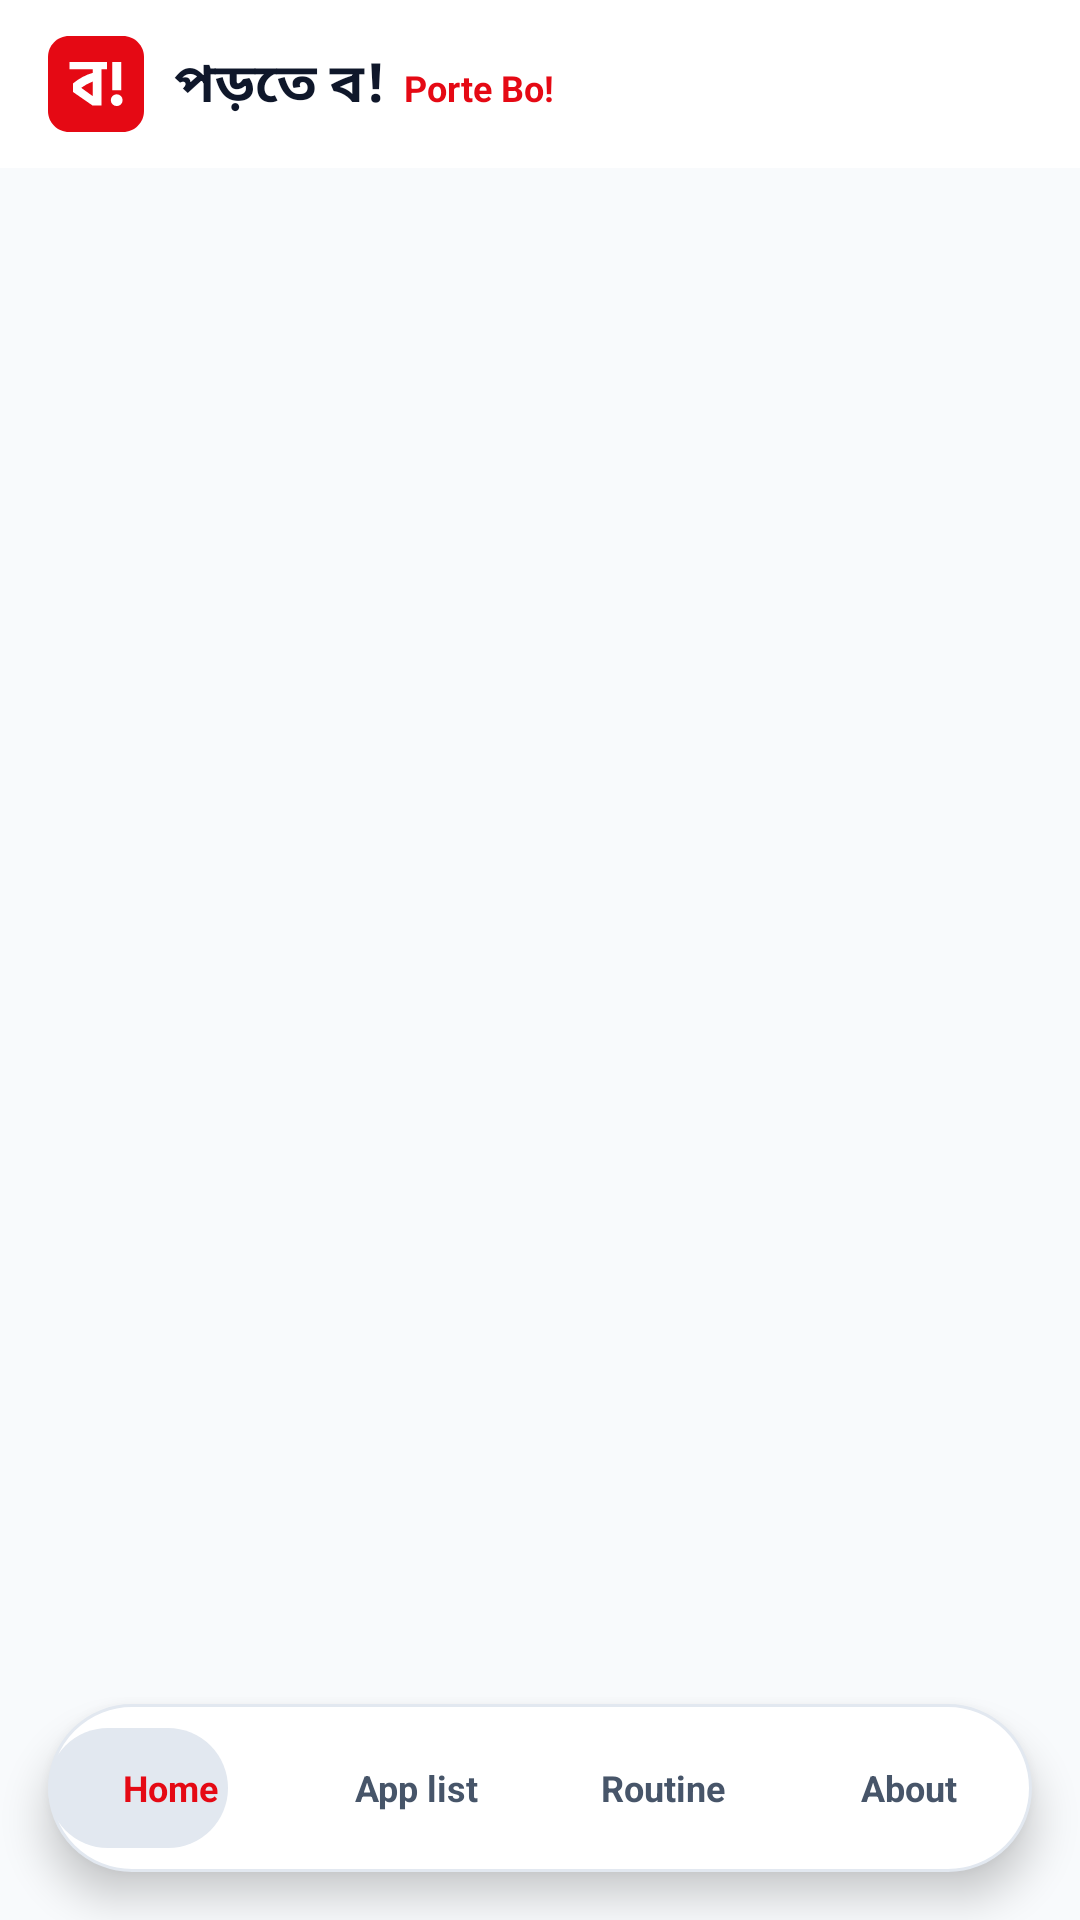

Reconstruct the res/layout file that produces this screen, plus the resources it refers to.
<!-- AndroidManifest.xml: application theme Theme.PorteBo -->
<!-- res/layout/activity_main.xml -->
<?xml version="1.0" encoding="utf-8"?>
<androidx.constraintlayout.widget.ConstraintLayout
    xmlns:android="http://schemas.android.com/apk/res/android"
    xmlns:app="http://schemas.android.com/apk/res-auto"
    android:layout_width="match_parent"
    android:layout_height="match_parent"
    android:background="@color/bg_app">

    
    <androidx.constraintlayout.widget.ConstraintLayout
        android:id="@+id/topBar"
        android:layout_width="match_parent"
        android:layout_height="56dp"
        android:background="@color/bg_card"
        android:paddingStart="16dp"
        android:paddingEnd="16dp"
        app:layout_constraintTop_toTopOf="parent">

        <ImageView
            android:id="@+id/ivAppLogo"
            android:layout_width="32dp"
            android:layout_height="32dp"
            android:src="@drawable/ic_logo_porte"
            app:layout_constraintBottom_toBottomOf="parent"
            app:layout_constraintStart_toStartOf="parent"
            app:layout_constraintTop_toTopOf="parent" />

        
        <TextView
            android:id="@+id/tvAppTitle"
            android:layout_width="wrap_content"
            android:layout_height="wrap_content"
            android:layout_marginStart="10dp"
            android:text="@string/app_name"
            android:textColor="@color/text_primary"
            android:textSize="18sp"
            android:textStyle="bold"
            app:layout_constraintBottom_toBottomOf="parent"
            app:layout_constraintStart_toEndOf="@id/ivAppLogo"
            app:layout_constraintTop_toTopOf="parent" />

        
        <TextView
            android:id="@+id/tvAppSubTag"
            android:layout_width="wrap_content"
            android:layout_height="wrap_content"
            android:layout_marginStart="6dp"
            android:text="@string/app_sub_tag"
            android:textColor="?attr/colorPrimary"
            android:textSize="12sp"
            android:textStyle="bold"
            app:layout_constraintBaseline_toBaselineOf="@id/tvAppTitle"
            app:layout_constraintStart_toEndOf="@id/tvAppTitle" />

        <FrameLayout
            android:id="@+id/btnNotificationBell"
            android:layout_width="40dp"
            android:layout_height="40dp"
            android:layout_marginEnd="8dp"
            android:background="?attr/selectableItemBackgroundBorderless"
            app:layout_constraintBottom_toBottomOf="parent"
            app:layout_constraintEnd_toStartOf="@id/btnDeveloperInbox"
            app:layout_constraintTop_toTopOf="parent">

            <ImageView
                android:id="@+id/ivBellIcon"
                android:layout_width="22dp"
                android:layout_height="22dp"
                android:layout_gravity="center"
                android:src="@drawable/ic_notification_bell" />

            <TextView
                android:id="@+id/tvBellBadge"
                android:layout_width="16dp"
                android:layout_height="16dp"
                android:layout_gravity="top|end"
                android:layout_marginTop="4dp"
                android:layout_marginEnd="4dp"
                android:background="@drawable/bg_pill_segment_selected"
                android:gravity="center"
                android:text="1"
                android:textColor="#FFFFFF"
                android:textSize="9sp"
                android:textStyle="bold"
                android:visibility="gone" />
        </FrameLayout>

        <FrameLayout
            android:id="@+id/btnDeveloperInbox"
            android:layout_width="40dp"
            android:layout_height="40dp"
            android:background="?attr/selectableItemBackgroundBorderless"
            android:visibility="gone"
            app:layout_constraintBottom_toBottomOf="parent"
            app:layout_constraintEnd_toEndOf="parent"
            app:layout_constraintTop_toTopOf="parent">

            <ImageView
                android:id="@+id/ivDeveloperInboxIcon"
                android:layout_width="22dp"
                android:layout_height="22dp"
                android:layout_gravity="center"
                android:src="@drawable/ic_inbox"
                app:tint="@color/text_primary" />
        </FrameLayout>
    </androidx.constraintlayout.widget.ConstraintLayout>

    
    <FrameLayout
        android:id="@+id/fragmentContainer"
        android:layout_width="match_parent"
        android:layout_height="0dp"
        app:layout_constraintBottom_toBottomOf="parent"
        app:layout_constraintTop_toBottomOf="@id/topBar" />

    
    <FrameLayout
        android:id="@+id/floatingNavContainer"
        android:layout_width="match_parent"
        android:layout_height="56dp"
        android:layout_marginStart="16dp"
        android:layout_marginEnd="16dp"
        android:layout_marginBottom="16dp"
        android:background="@drawable/bg_floating_pill_nav"
        android:elevation="8dp"
        app:layout_constraintBottom_toBottomOf="parent">

        <View
            android:id="@+id/navPillIndicator"
            android:layout_width="60dp"
            android:layout_height="40dp"
            android:layout_gravity="center_vertical"
            android:background="@drawable/bg_pill_indicator" />

        <LinearLayout
            android:id="@+id/layoutNavItems"
            android:layout_width="match_parent"
            android:layout_height="match_parent"
            android:orientation="horizontal">

            <LinearLayout
                android:id="@+id/navTabHome"
                android:layout_width="0dp"
                android:layout_height="match_parent"
                android:layout_weight="1"
                android:gravity="center"
                android:orientation="vertical">

                <TextView
                    android:id="@+id/tvNavHome"
                    android:layout_width="wrap_content"
                    android:layout_height="wrap_content"
                    android:text="@string/nav_home"
                    android:textColor="?attr/colorPrimary"
                    android:textSize="12sp"
                    android:textStyle="bold" />
            </LinearLayout>

            <LinearLayout
                android:id="@+id/navTabTiers"
                android:layout_width="0dp"
                android:layout_height="match_parent"
                android:layout_weight="1"
                android:gravity="center"
                android:orientation="vertical">

                <TextView
                    android:id="@+id/tvNavTiers"
                    android:layout_width="wrap_content"
                    android:layout_height="wrap_content"
                    android:text="@string/nav_app_tiers"
                    android:textColor="@color/text_secondary"
                    android:textSize="12sp"
                    android:textStyle="bold" />
            </LinearLayout>

            <LinearLayout
                android:id="@+id/navTabRoutine"
                android:layout_width="0dp"
                android:layout_height="match_parent"
                android:layout_weight="1"
                android:gravity="center"
                android:orientation="vertical">

                <TextView
                    android:id="@+id/tvNavRoutine"
                    android:layout_width="wrap_content"
                    android:layout_height="wrap_content"
                    android:text="@string/nav_routine"
                    android:textColor="@color/text_secondary"
                    android:textSize="12sp"
                    android:textStyle="bold" />
            </LinearLayout>

            <LinearLayout
                android:id="@+id/navTabAbout"
                android:layout_width="0dp"
                android:layout_height="match_parent"
                android:layout_weight="1"
                android:gravity="center"
                android:orientation="vertical">

                <TextView
                    android:id="@+id/tvNavAbout"
                    android:layout_width="wrap_content"
                    android:layout_height="wrap_content"
                    android:text="@string/nav_about"
                    android:textColor="@color/text_secondary"
                    android:textSize="12sp"
                    android:textStyle="bold" />
            </LinearLayout>
        </LinearLayout>
    </FrameLayout>
</androidx.constraintlayout.widget.ConstraintLayout>
<!-- resources referenced by this layout -->
<resources>
  <color name="bg_app">#F8FAFC</color>
  <color name="bg_card">#FFFFFF</color>
  <color name="text_primary">#0F172A</color>
  <color name="text_secondary">#475569</color>
  <!-- drawable bg_floating_pill_nav (drawable) -->
  <?xml version="1.0" encoding="utf-8"?>
  <shape xmlns:android="http://schemas.android.com/apk/res/android"
      android:shape="rectangle">
      <corners android:radius="28dp" />
      <solid android:color="@color/bg_floating_nav" />
      <stroke
          android:width="1dp"
          android:color="@color/border_card" />
  </shape>
  <!-- drawable bg_pill_indicator (drawable) -->
  <?xml version="1.0" encoding="utf-8"?>
  <shape xmlns:android="http://schemas.android.com/apk/res/android"
      android:shape="rectangle">
      <corners android:radius="20dp" />
      <solid android:color="@color/pill_indicator_bg" />
  </shape>
  <!-- drawable ic_inbox (drawable) -->
  <vector xmlns:android="http://schemas.android.com/apk/res/android" android:width="24dp" android:height="24dp" android:viewportWidth="24" android:viewportHeight="24"><path android:fillColor="#FF000000" android:pathData="M19,3H5c-1.1,0 -2,0.9 -2,2v14c0,1.1 0.9,2 2,2h14c1.1,0 2,-0.9 2,-2V5c0,-1.1 -0.9,-2 -2,-2zM19,19H5v-3h4c0,1.1 0.9,2 2,2h2c1.1,0 2,-0.9 2,-2h4v3zM19,14h-6v2h-2v-2H5V5h14v9z"/></vector>
  <!-- drawable ic_logo_porte (drawable) -->
  <?xml version="1.0" encoding="utf-8"?>
  <vector xmlns:android="http://schemas.android.com/apk/res/android"
      android:width="48dp"
      android:height="48dp"
      android:viewportWidth="48"
      android:viewportHeight="48">
      <path
          android:fillColor="#E50914"
          android:pathData="M10.5,0h27c5.8,0 10.5,4.7 10.5,10.5v27c0,5.8 -4.7,10.5 -10.5,10.5h-27C4.7,48 0,43.3 0,37.5v-27C0,4.7 4.7,0 10.5,0z" />
      <path
          android:fillColor="#FFFFFF"
          android:pathData="M29.47 16.68H26.72V34.78H22.35V34.75L22.32 34.78L12.54 28.01V23.68Q17.23 19.86 22.35 18.46V16.68H10.69V13.06H29.47ZM22.35 30.05V22.77Q19.01 24.1 16.62 25.91Z M36.66 27.14H32.16V12.96H36.66ZM36.45 30.01Q37.31 30.86 37.31 32.09Q37.31 33.32 36.45 34.18Q35.59 35.04 34.36 35.04Q33.13 35.04 32.27 34.18Q31.41 33.32 31.41 32.09Q31.41 30.86 32.27 30.01Q33.13 29.15 34.36 29.15Q35.59 29.15 36.45 30.01Z" />
  </vector>
  <string name="app_name">পড়তে ব!</string>
  <string name="app_sub_tag">Porte Bo!</string>
  <string name="nav_about">About</string>
  <string name="nav_app_tiers">App list</string>
  <string name="nav_home">Home</string>
  <string name="nav_routine">Routine</string>
  <style name="Theme.PorteBo" parent="Theme.MaterialComponents.DayNight.NoActionBar">
          <item name="colorPrimary">@color/primary_red</item>
          <item name="colorPrimaryVariant">@color/primary_red_dark</item>
          <item name="colorOnPrimary">#FFFFFF</item>
          <item name="android:statusBarColor">@color/bg_app</item>
          <item name="android:windowLightStatusBar">true</item>
          <item name="android:navigationBarColor">@color/bg_app</item>
          <item name="materialCardViewStyle">@style/Widget.PorteBo.CardView</item>
          <item name="materialButtonStyle">@style/Widget.PorteBo.Button</item>
      </style>
  <color name="bg_floating_nav">#FFFFFF</color>
  <color name="border_card">#E2E8F0</color>
  <color name="pill_indicator_bg">#E2E8F0</color>
  <color name="primary_red">#E50914</color>
  <color name="primary_red_dark">#B80710</color>
  <style name="Widget.PorteBo.CardView" parent="Widget.MaterialComponents.CardView">
          <item name="cardCornerRadius">20dp</item>
          <item name="cardElevation">2dp</item>
          <item name="strokeColor">@color/border_card</item>
          <item name="strokeWidth">1dp</item>
      </style>
  <style name="Widget.PorteBo.Button" parent="Widget.MaterialComponents.Button">
          <item name="cornerRadius">14dp</item>
      </style>
</resources>
